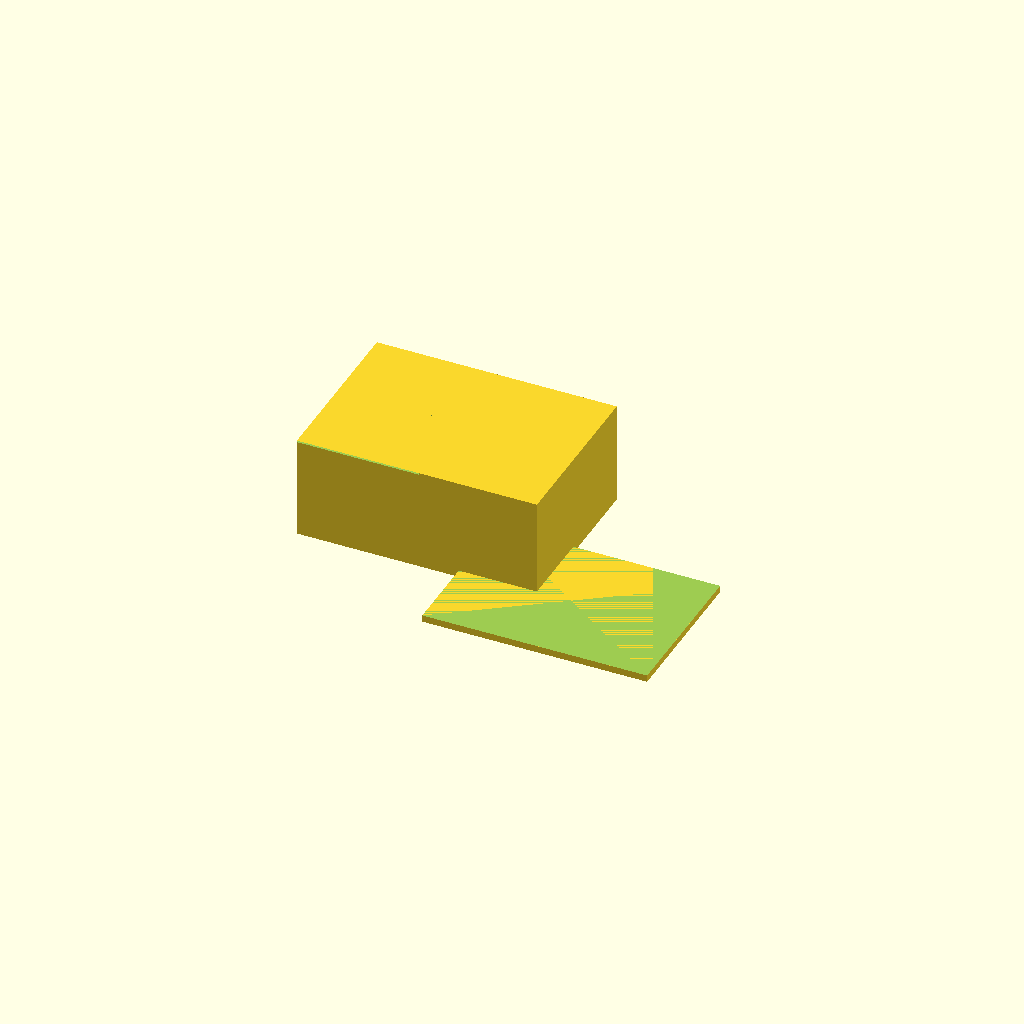
Cell 1: the model at its default parameters.
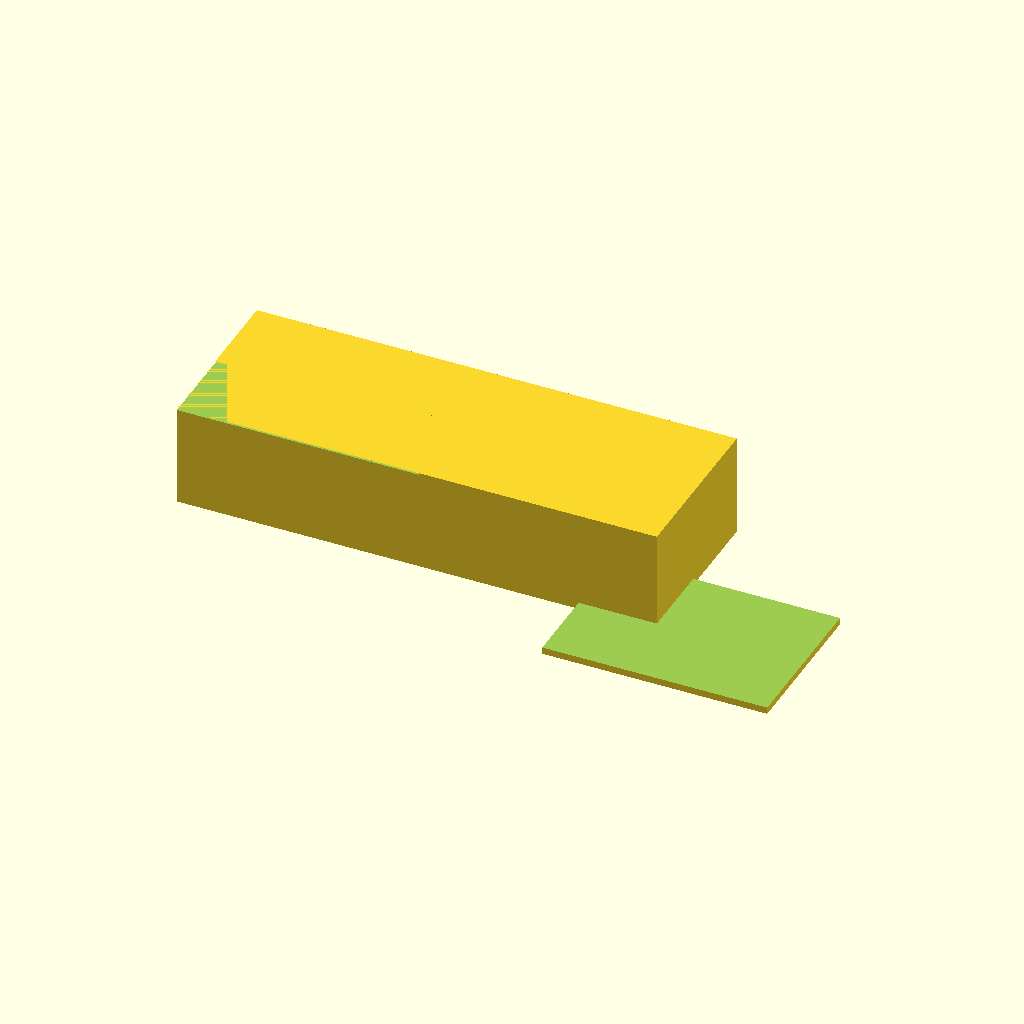
Cell 2: box_x = 140 (everything else at default).
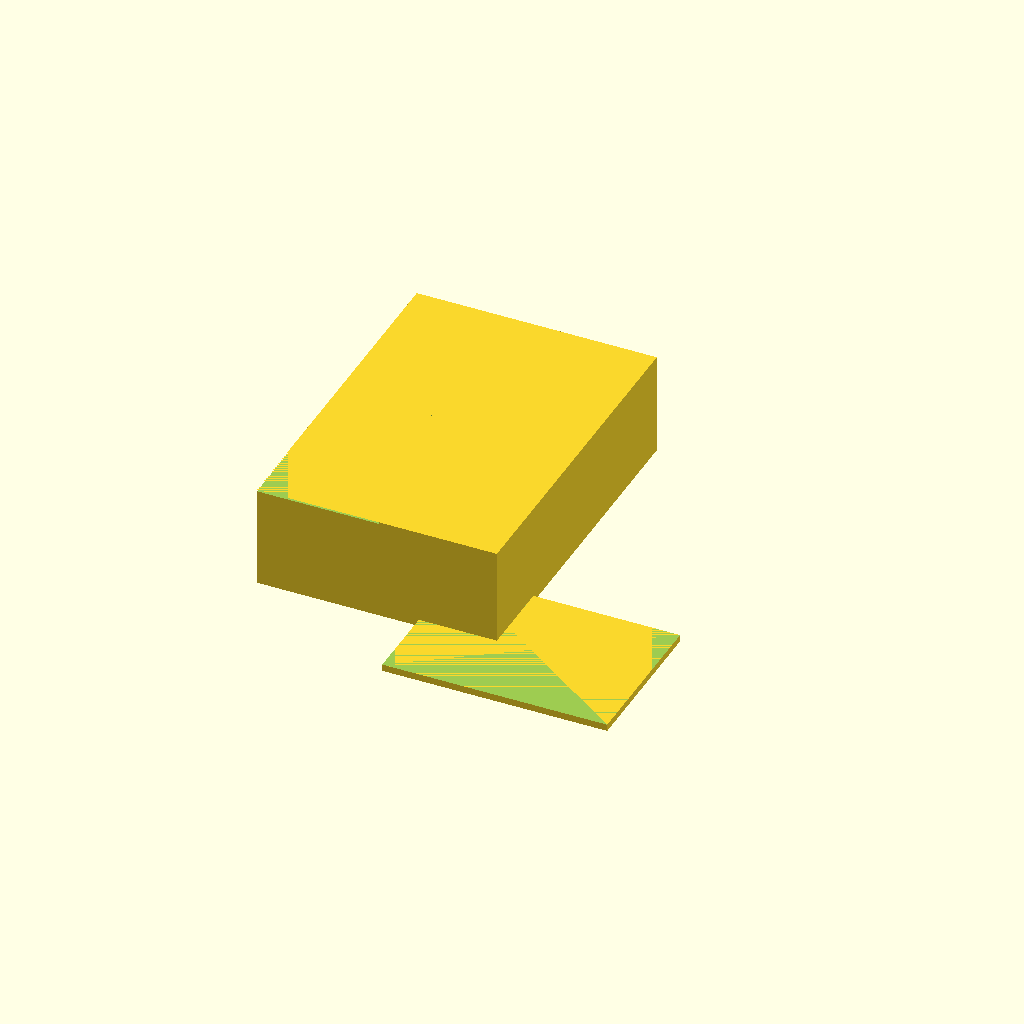
Cell 3: box_y = 100 (everything else at default).
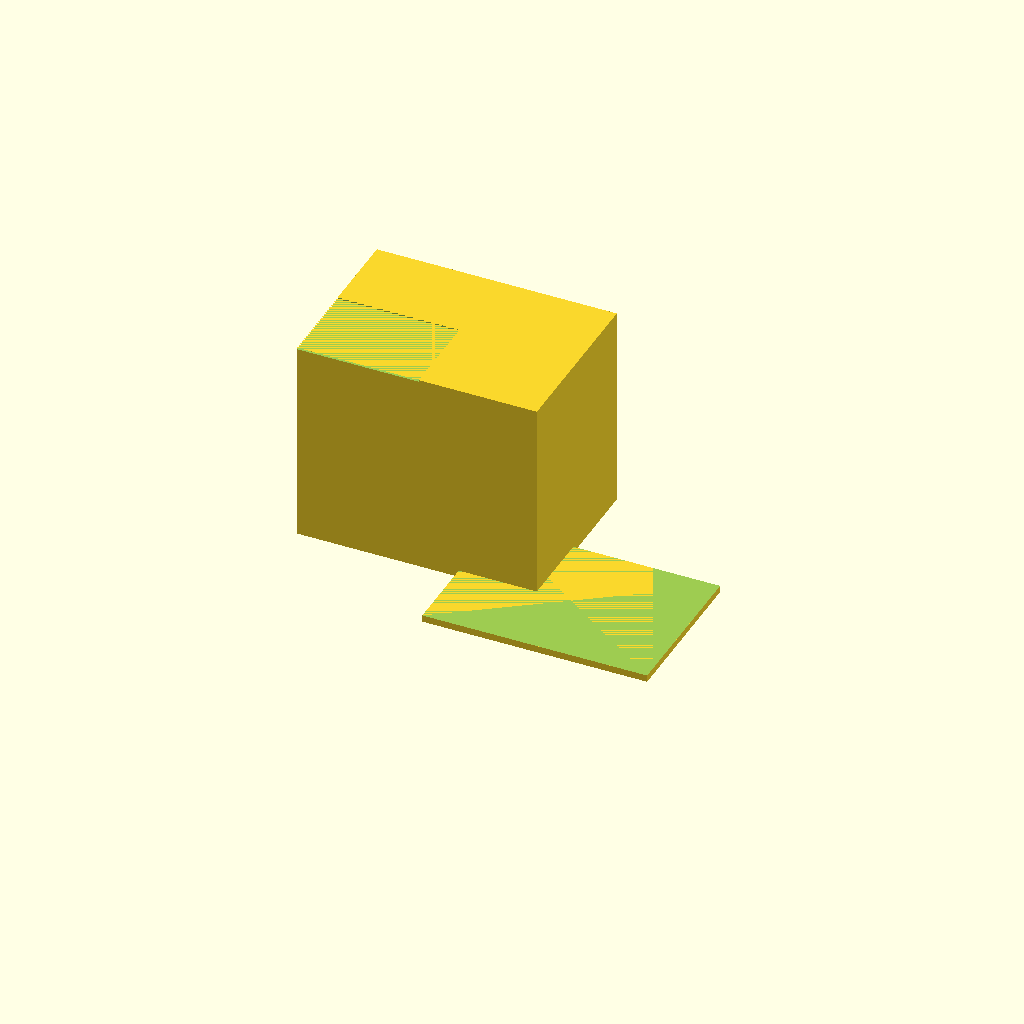
Cell 4 — box_z set to 60, the other parameters unchanged.
All cells are drawn from one camera (rotation 55°, 0°, 25°, orthographic, colour scheme Cornfield), so only the parameter changes between them.
OpenSCAD source file bench/results/gpu-v6-g7/code/scadcoder-v6/enclosure_box_and_lid_s3_a1.scad:
// Two-part enclosure for a small electronics board (e.g. Arduino-based temperature logger)
// Print orientation: box stands on the bed, lid lies flat on the bed upside down.
// The two parts are placed side by side with a 10 mm gap so they print together.

$fn = 64;

// ---------------- Dimensions (mm) ----------------
box_x      = 70;    // box outer length (X)
box_y      = 50;    // box outer width (Y)
box_z      = 30;    // box outer height (Z)
wall       = 2;     // box wall thickness
floor      = 2;     // box floor thickness (separate from walls for clarity)

lip_t      = 1.5;   // lid wall thickness
lip_h      = 4;     // lid wall height (sticks up above the plate)
lip_x      = 65.6;  // lid wall outer length (X)
lip_y      = 45.6;  // lid wall outer width (Y)
clearance  = 0.2;   // gap between lid wall and box opening on each side

plate_t    = 2;     // lid plate thickness (sits on the bed)
gap        = 10;    // gap between box and lid on the bed

eps        = 0.5;   // overshoot for clean boolean cuts

// ---------------- Model ----------------
union() {
    // Part 1: Box (open top)
    translate([-box_x/2, -box_y/2, 0])
        difference() {
            cube([box_x, box_y, box_z]);
            // open the top: cut from above the top face down by eps
            translate([-box_x/2 - eps, -box_y/2 - eps, box_z - eps])
                cube([box_x + 2*eps, box_y + 2*eps, eps]);
        }

    // Part 2: Lid (printed upside down)
    translate([box_x/2 + gap, -box_y/2, 0])
        difference() {
            // base plate lying on the bed
            translate([-lip_x/2, -lip_y/2, 0])
                cube([lip_x, lip_y, plate_t]);
            // rectangular lip on top of the plate, centred on it
            translate([-lip_x/2, -lip_y/2, plate_t])
                cube([lip_x, lip_y, lip_h]);
            // pocket the lid slides into: 0.2 mm clearance on each side
            translate([-box_x/2 + clearance, -box_y/2 + clearance, plate_t + lip_h - eps])
                cube([box_x - 2*clearance, box_y - 2*clearance, eps + lip_h - plate_t]);
        }
}
Parameter table extracted from the source (name, type, default, range or options):
box_x: number, default 70
box_y: number, default 50
box_z: number, default 30
wall: number, default 2
floor: number, default 2
lip_t: number, default 1.5
lip_h: number, default 4
lip_x: number, default 65.6
lip_y: number, default 45.6
clearance: number, default 0.2
plate_t: number, default 2
gap: number, default 10
eps: number, default 0.5
